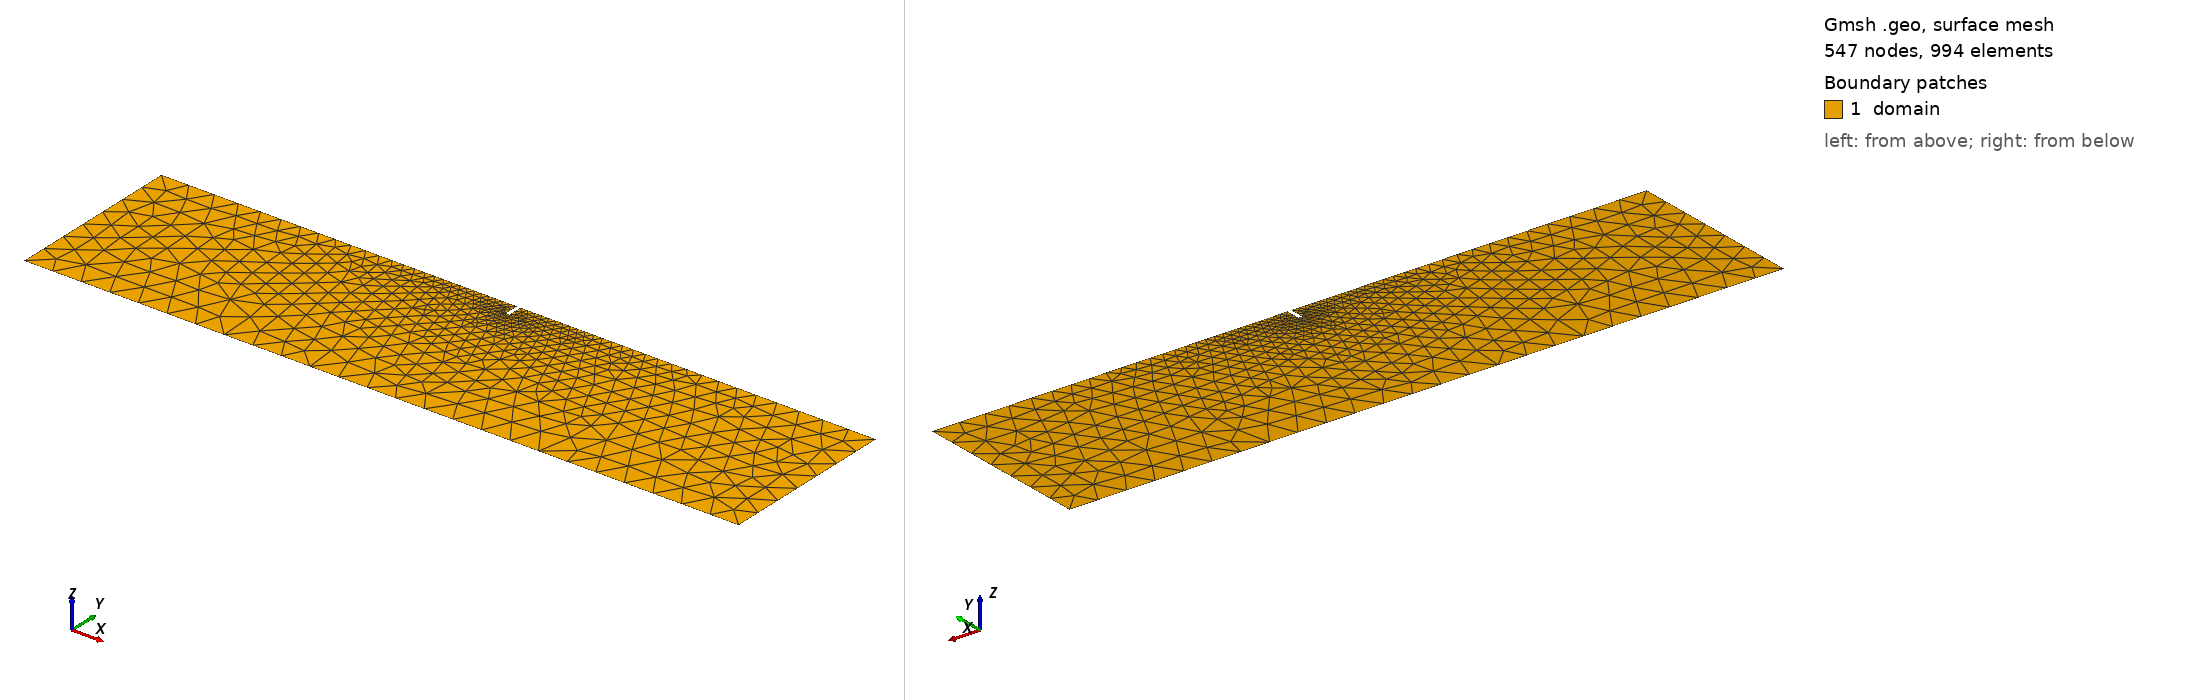

Gmsh geometry script, surface-meshed: 547 nodes, 994 surface elements. Boundary patches (legend numbers): 1 domain. Left view from above one corner, right view from below the opposite corner. Legend entries are the model's physical surfaces. The drawing asked Gmsh for element sizes between 1% and 20% of the model's largest extent; the script's own settings can give other sizes.

=== ice-ad.geo (drawn) ===
// Gmsh project created on Mon Nov 21 17:13:51 2022
SetFactory("OpenCASCADE");
lc = 20;
Point(1) = {0, 0, 0, lc};
Point(2) = {500, 0, 0, lc};
Point(3) = {500, 125, 0, lc};
Point(4) = {248.75, 125, 0, 2.5};
Point(5) = {251.25, 125, 0, 2.5};
Point(6) = {248.75, 115, 0, 2.5};
Point(7) = {251.25, 115, 0, 2.5};
Point(8) = {0, 125, 0, lc};

Line(1) = {1, 2};
Line(2) = {2, 3};
Line(3) = {3, 5};
Line(4) = {5, 7};
Line(5) = {7, 6};
Line(6) = {6, 4};
Line(7) = {4, 8};
Line(8) = {8, 1};
Curve Loop(1) = {7, 8, 1, 2, 3, 4, 5, 6};

Plane Surface(1) = {1};

Physical Surface("domain") = {1};
